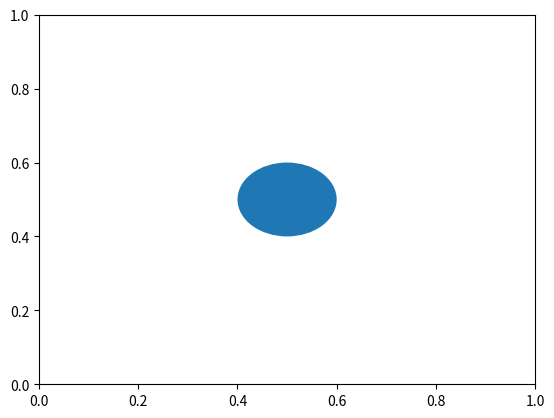

Reproduce this figure in Python.
import numpy as np
import matplotlib.pyplot as plt
import matplotlib.patches as patches

class DraggableCircle:
    def __init__(self, ax, x, y, r):
        self.pos = [x,y]
        self.circle = patches.Circle((x,y), r, fill=True)
        ax.add_patch(self.circle)
        self.press = None
        self.connect()

    def connect(self):
        'connect to all the events we need'
        self.cidpress = self.circle.figure.canvas.mpl_connect(
            'button_press_event', self.on_press)
        self.cidrelease = self.circle.figure.canvas.mpl_connect(
            'button_release_event', self.on_release)
        self.cidmotion = self.circle.figure.canvas.mpl_connect(
            'motion_notify_event', self.on_motion)

    def on_press(self, event):
        'on button press we will see if the mouse is over us and store some data'
        if event.inaxes != self.circle.axes: return

        contains, attrd = self.circle.contains(event)
        if not contains: return
        print('event contains', self.circle.xy)
        x0, y0 = self.pos
        self.press = x0, y0, event.xdata, event.ydata

    def on_motion(self, event):
        'on motion we will move the circle if the mouse is over us'
        if self.press is None: return
        if event.inaxes != self.circle.axes: return
        x0, y0, xpress, ypress = self.press
        dx = event.xdata - xpress
        dy = event.ydata - ypress
        #print('x0=%f, xpress=%f, event.xdata=%f, dx=%f, x0+dx=%f' %
        #      (x0, xpress, event.xdata, dx, x0+dx))
        self.circle.set_x(x0+dx)
        self.circle.set_y(y0+dy)
        self.pos = x0+dx
        self.circle.figure.canvas.draw()


    def on_release(self, event):
        'on release we reset the press data'
        self.press = None
        self.circle.figure.canvas.draw()

    def disconnect(self):
        'disconnect all the stored connection ids'
        self.circle.figure.canvas.mpl_disconnect(self.cidpress)
        self.circle.figure.canvas.mpl_disconnect(self.cidrelease)
        self.circle.figure.canvas.mpl_disconnect(self.cidmotion)

    def getPos(self):
        return self.pos
        

if __name__ == "__main__":
    fig = plt.figure()
    ax = fig.add_subplot(111)

    DraggableCircle(ax, 0.5, 0.5, 0.1)

    plt.show()
